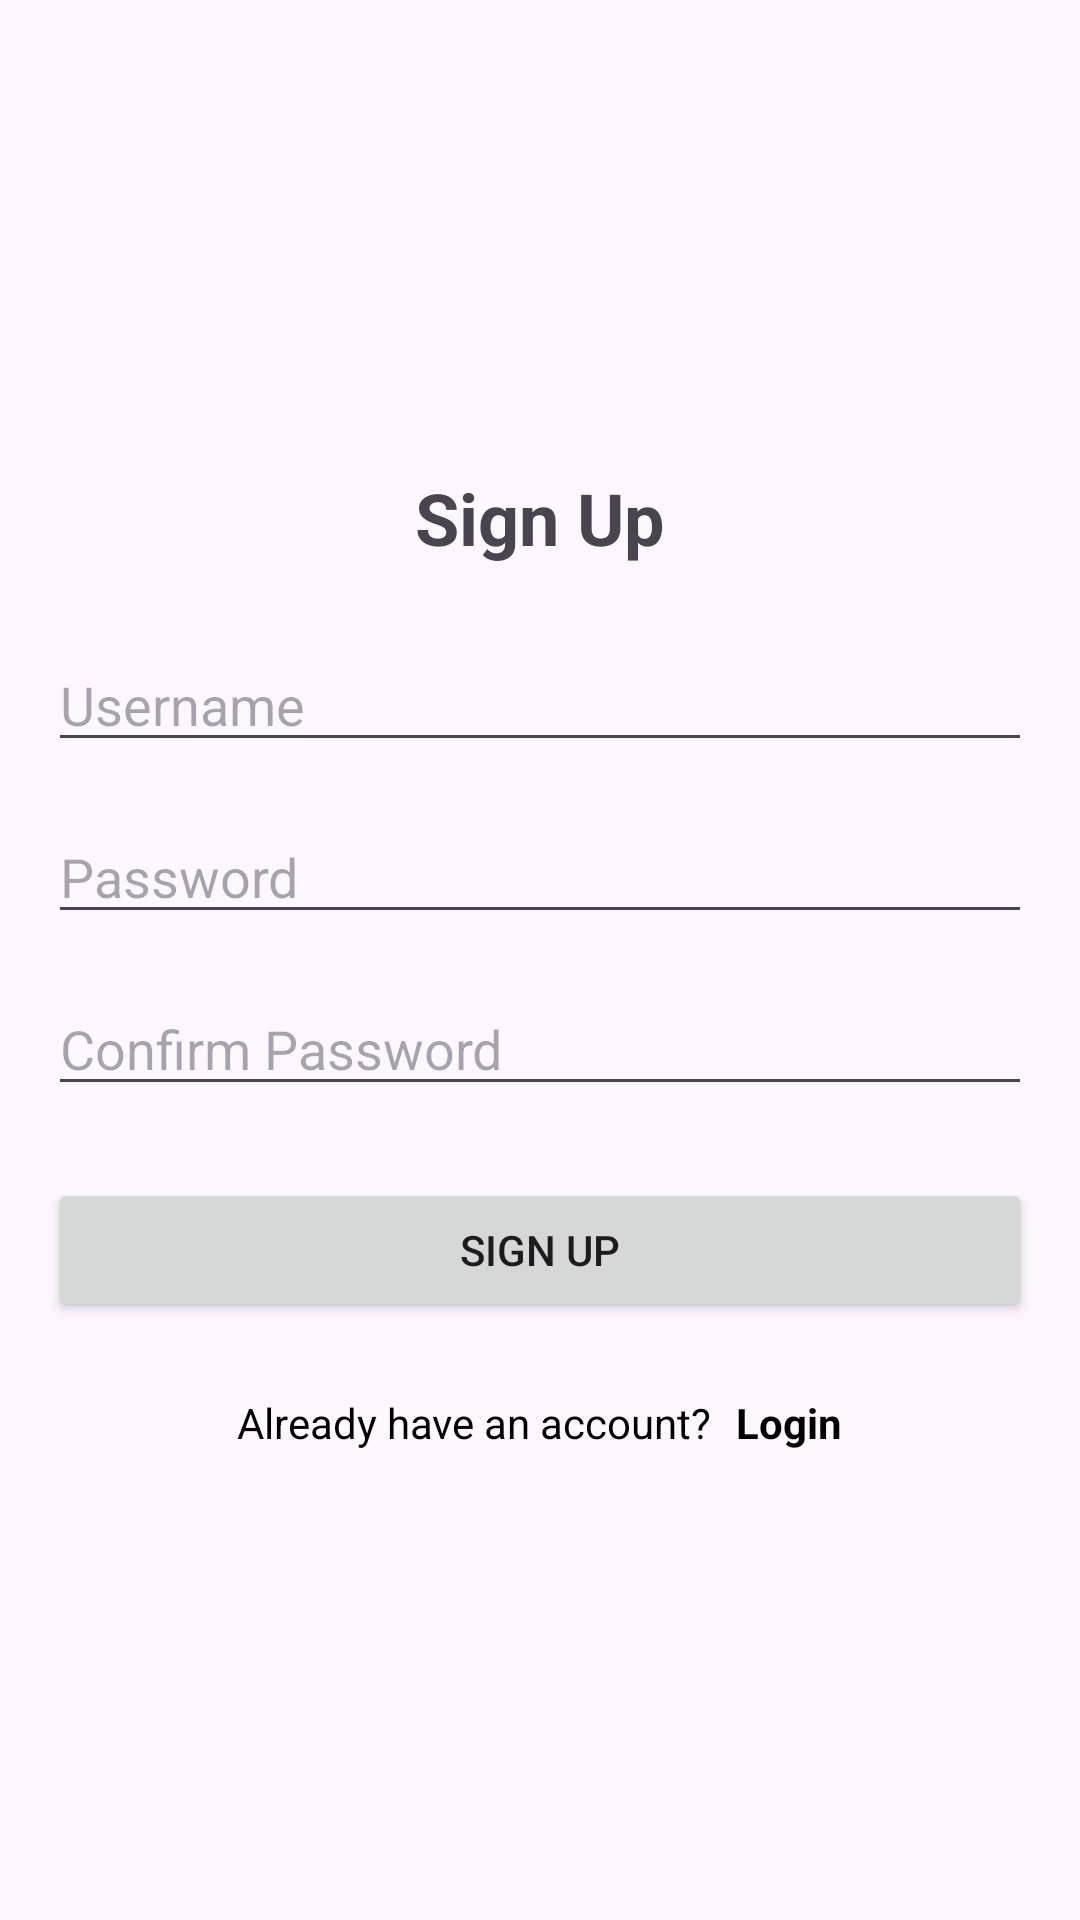

Android layout source for this screen:
<!-- AndroidManifest.xml: application theme Theme.Mobile_parking -->
<!-- res/layout/activity_signup.xml -->
<?xml version="1.0" encoding="utf-8"?>
<LinearLayout
    xmlns:android="http://schemas.android.com/apk/res/android"
    android:layout_width="match_parent"
    android:layout_height="match_parent"
    android:orientation="vertical"
    android:padding="16dp"
    android:gravity="center">

    <TextView
        android:layout_width="wrap_content"
        android:layout_height="wrap_content"
        android:text="Sign Up"
        android:textSize="24sp"
        android:textStyle="bold"
        android:layout_marginBottom="24dp" />

    <EditText
        android:id="@+id/etUsername"
        android:layout_width="match_parent"
        android:layout_height="wrap_content"
        android:hint="Username"
        android:layout_marginBottom="16dp"
        android:inputType="text" />

    <EditText
        android:id="@+id/etPassword"
        android:layout_width="match_parent"
        android:layout_height="wrap_content"
        android:hint="Password"
        android:layout_marginBottom="16dp"
        android:inputType="textPassword" />

    <EditText
        android:id="@+id/etConfirmPassword"
        android:layout_width="match_parent"
        android:layout_height="wrap_content"
        android:hint="Confirm Password"
        android:layout_marginBottom="24dp"
        android:inputType="textPassword" />

    <Button
        android:id="@+id/btnSignUp"
        android:layout_width="match_parent"
        android:layout_height="wrap_content"
        android:text="Sign Up"
        android:layout_marginBottom="24dp" />

    <LinearLayout
        android:layout_width="match_parent"
        android:layout_height="wrap_content"
        android:orientation="horizontal"
        android:gravity="center">

        <TextView
            android:layout_width="wrap_content"
            android:layout_height="wrap_content"
            android:text="Already have an account?"
            android:textColor="@android:color/black"
            android:layout_marginEnd="8dp" />

        <TextView
            android:id="@+id/tvLogin"
            android:layout_width="wrap_content"
            android:layout_height="wrap_content"
            android:text="Login"
            android:textColor="@color/black"
            android:textStyle="bold"
            android:clickable="true"
            android:focusable="true" />
    </LinearLayout>
</LinearLayout>
<!-- resources referenced by this layout -->
<resources>
  <color name="black">#000000</color>
  <style name="Theme.Mobile_parking" parent="Base.Theme.Mobile_parking" />
  <style name="Base.Theme.Mobile_parking" parent="Theme.Material3.DayNight.NoActionBar">
          
          
      </style>
</resources>
